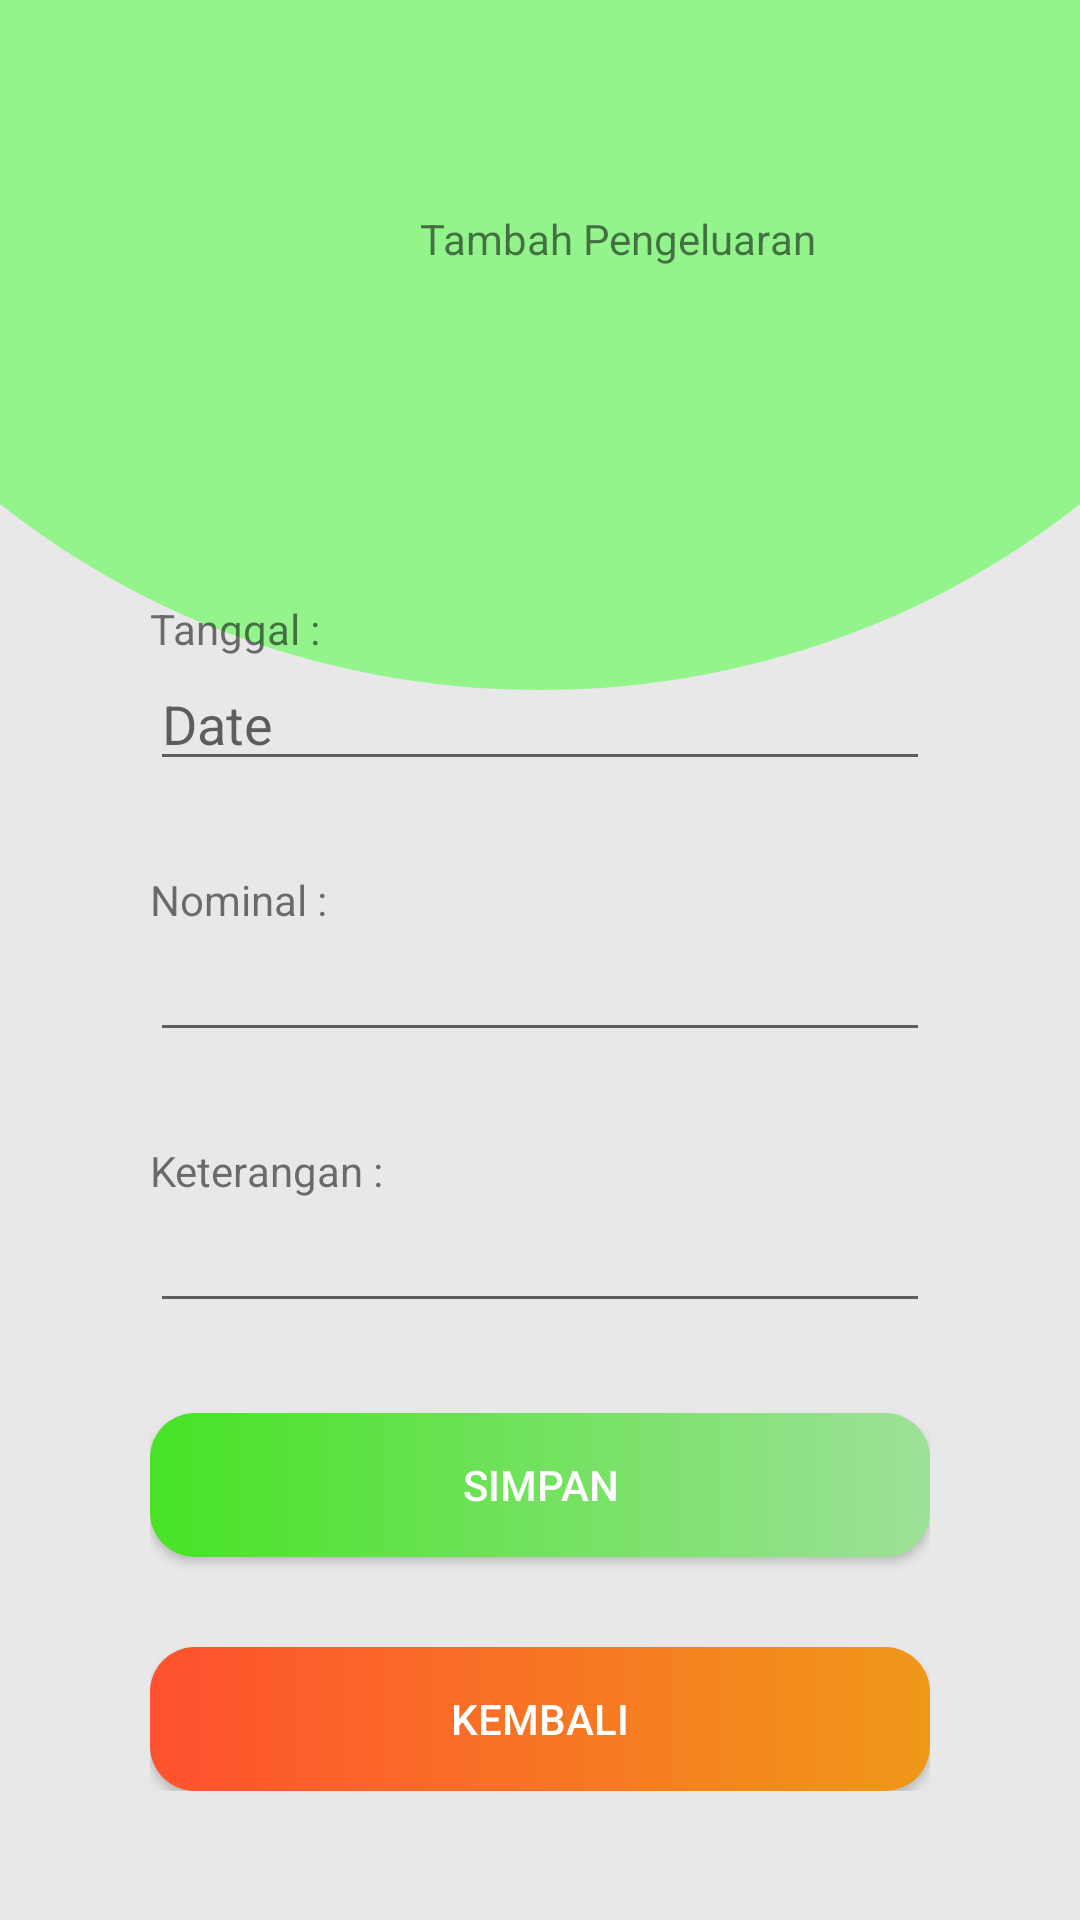

The Android layout XML behind this screen, and the referenced resources:
<!-- AndroidManifest.xml: application theme Theme.MySertifikasi -->
<!-- res/layout/activity_pengeluaran.xml -->
<?xml version="1.0" encoding="utf-8"?>
<RelativeLayout xmlns:android="http://schemas.android.com/apk/res/android"
    xmlns:app="http://schemas.android.com/apk/res-auto"
    xmlns:tools="http://schemas.android.com/tools"
    android:layout_width="match_parent"
    android:layout_height="match_parent"
    android:background="@drawable/bg_menu"
    tools:context=".PengeluaranActivity">

    <RelativeLayout
        android:id="@+id/relativeLayoutText"
        android:layout_width="fill_parent"
        android:layout_height="wrap_content"
        android:layout_marginLeft="30dp"
        android:layout_marginTop="50dp"
        android:layout_marginRight="30dp"
        android:background="@drawable/bg_relative_login"
        android:elevation="4dp"
        android:orientation="vertical"
        android:padding="20dp">

        <TextView
            android:id="@+id/tambah_pengeluaran"
            android:layout_width="wrap_content"
            android:layout_height="18dp"
            android:text="Tambah Pengeluaran"
            android:layout_marginLeft="90dp"
            android:textColor="@color/red" />
    </RelativeLayout>

    <RelativeLayout
        android:id="@+id/relativeLayout"
        android:layout_width="fill_parent"
        android:layout_height="wrap_content"
        android:layout_marginLeft="30dp"
        android:layout_marginTop="150dp"
        android:layout_marginRight="30dp"
        android:background="@drawable/bg_relative_login"
        android:elevation="4dp"
        android:orientation="vertical"
        android:padding="20dp">

    <TextView
        android:id="@+id/txt_tanggal_pengeluaran"
        android:layout_width="wrap_content"
        android:layout_height="wrap_content"
        android:layout_marginTop="30dp"
        android:text="Tanggal : "/>

    <EditText
        android:id="@+id/date_pengeluaran"
        android:layout_width="match_parent"
        android:layout_height="wrap_content"
        android:layout_below="@+id/txt_tanggal_pengeluaran"
        android:drawableEnd="@drawable/ic_date_range"
        android:drawableRight="@drawable/ic_date_range"
        android:focusable="false"
        android:hint="Date"/>

    <TextView
        android:id="@+id/txt_nominal_pengeluaran"
        android:layout_width="wrap_content"
        android:layout_height="wrap_content"
        android:layout_marginTop="30dp"
        android:layout_below="@+id/date_pengeluaran"
        android:text="Nominal : "/>

    <EditText
        android:id="@+id/nominal_pengeluaran"
        android:layout_width="match_parent"
        android:layout_height="wrap_content"
        android:layout_below="@+id/txt_nominal_pengeluaran"/>

    <TextView
        android:id="@+id/txt_keterangan_pengeluaran"
        android:layout_width="wrap_content"
        android:layout_height="wrap_content"
        android:layout_marginTop="30dp"
        android:layout_below="@+id/nominal_pengeluaran"
        android:text="Keterangan : "/>

    <EditText
        android:id="@+id/keterangan_pengeluaran"
        android:layout_width="match_parent"
        android:layout_height="wrap_content"
        android:layout_below="@id/txt_keterangan_pengeluaran"/>

    <Button
        android:id="@+id/btn_simpan_pengeluaran"
        android:layout_width="match_parent"
        android:layout_height="wrap_content"
        android:textColor="@color/white"
        android:layout_below="@+id/keterangan_pengeluaran"
        android:background="@drawable/btn_login"
        android:layout_marginTop="30dp"
        android:text="Simpan" />

    <Button
        android:id="@+id/btn_back_pengeluaran"
        android:layout_width="match_parent"
        android:layout_height="wrap_content"
        android:layout_below="@+id/btn_simpan_pengeluaran"
        android:layout_marginTop="30dp"
        android:background="@drawable/btn_register"
        android:textColor="@color/white"
        android:text="Kembali" />
    </RelativeLayout>
</RelativeLayout>
<!-- resources referenced by this layout -->
<resources>
  <!-- drawable bg_menu (drawable) -->
  <?xml version="1.0" encoding="utf-8"?>
  <layer-list  xmlns:android="http://schemas.android.com/apk/res/android">
      <item>
          <shape xmlns:android="http://schemas.android.com/apk/res/android"
              android:shape="rectangle">
              <solid android:color="#E8E8E8" />
          </shape>
      </item>
      <item
          android:bottom="410dp"
          android:left="-100dp"
          android:right="-100dp"
          android:top="-300dp">
          <shape xmlns:android="http://schemas.android.com/apk/res/android"
              android:shape="oval">
  
              <solid android:color="#93F48C" />
          </shape>
      </item>
  </layer-list>
  <!-- drawable btn_login (drawable) -->
  <?xml version="1.0" encoding="utf-8"?>
  <shape xmlns:android="http://schemas.android.com/apk/res/android"
      android:shape="rectangle">
  
      <gradient
          android:startColor="#47E325"
          android:endColor="#9DE198"
          android:type="linear" />
  
      <corners android:radius="15dp"/>
  
  </shape>
  <!-- drawable btn_register (drawable) -->
  <?xml version="1.0" encoding="utf-8"?>
  <shape xmlns:android="http://schemas.android.com/apk/res/android"
      android:shape="rectangle">
  
      <gradient
          android:startColor="#FF512F"
          android:endColor="#F09819"
          android:type="linear" />
  
      <corners android:radius="15dp"/>
  
  </shape>
  <style name="Theme.MySertifikasi" parent="Theme.AppCompat.Light">
          
          <item name="colorPrimary">@color/teal_200</item>
          <item name="colorPrimaryVariant">@color/purple_700</item>
          <item name="colorOnPrimary">@color/white</item>
          
          <item name="colorSecondary">@color/teal_200</item>
          <item name="colorSecondaryVariant">@color/teal_700</item>
          <item name="colorOnSecondary">@color/black</item>
          
          <item name="android:statusBarColor" tools:targetApi="l">?attr/colorPrimaryVariant</item>
          
      </style>
  <!-- not gathered from this repository: default colours our renderer supplied (Android Studio template values) -->
  <color name="purple_700">#FF3700B3</color>
  <color name="teal_200">#FF03DAC5</color>
  <color name="teal_700">#FF018786</color>
  <color name="black">#FF000000</color>
  <color name="white">#FFFFFFFF</color>
</resources>
